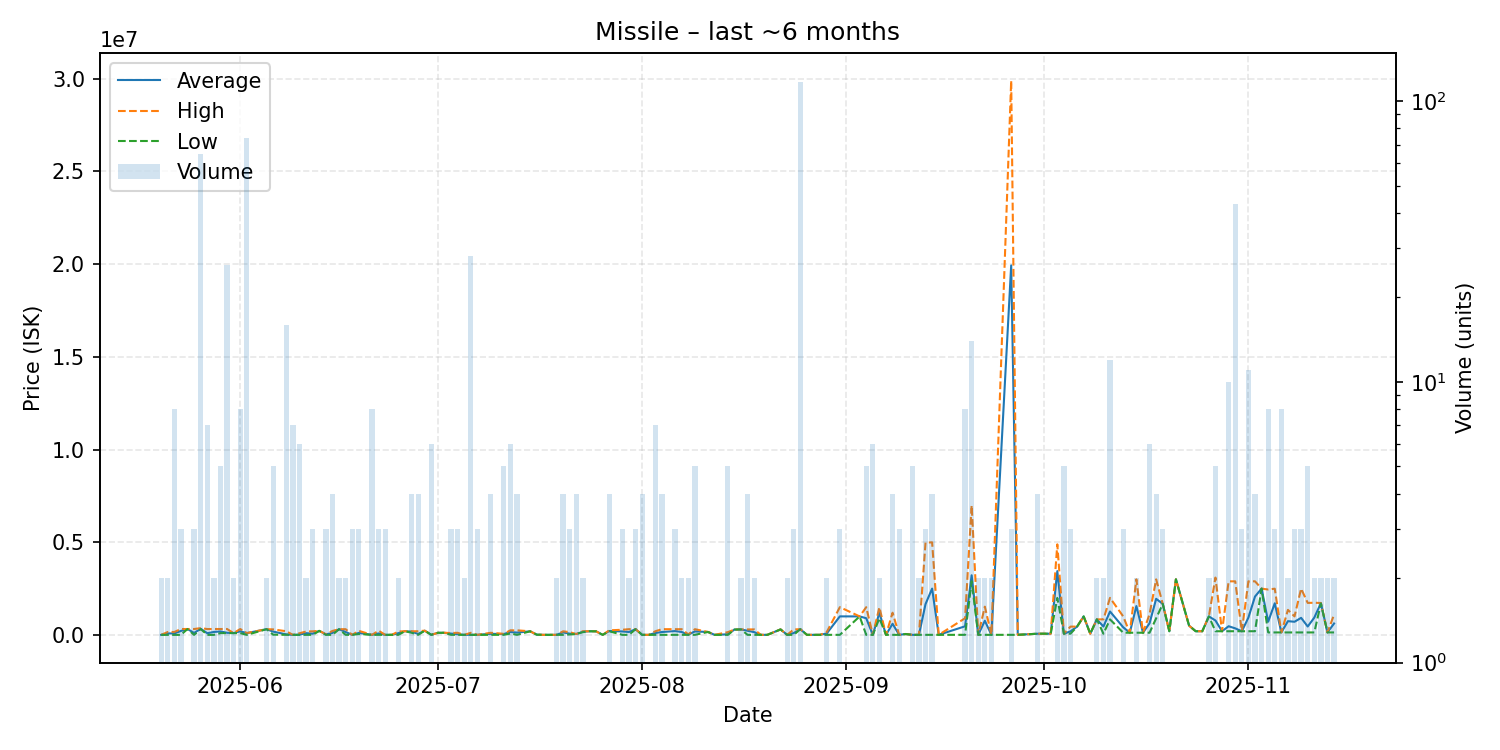

The table this chart was drawn from, first rows:
date, average, highest, lowest, order_count, volume
2025-05-20, 4017, 4017, 4017, 2, 2
2025-05-21, 81508, 159000, 4017, 2, 2
2025-05-22, 82522, 160000, 4016, 5, 8
2025-05-23, 214872, 320300, 4016, 3, 3
2025-05-24, 320500, 320500, 320500, 1, 1
2025-05-25, 109444, 320300, 4016, 2, 3
2025-05-26, 330768, 366900, 320400, 12, 65
2025-05-27, 94011, 319000, 4016, 4, 7
2025-05-28, 162008, 320000, 4016, 2, 2
2025-05-29, 188440, 321100, 100000, 5, 5
2025-05-30, 117008, 321100, 100000, 7, 26
2025-05-31, 100000, 100000, 100000, 2, 2
2025-06-01, 197438, 319800, 100000, 6, 8
2025-06-02, 99455, 100000, 4016, 10, 74
2025-06-05, 311100, 311100, 311100, 2, 2
2025-06-06, 180180, 300000, 15000, 5, 5
2025-06-08, 31144, 198950, 4040, 9, 16
2025-06-09, 4040, 4040, 4040, 4, 7
2025-06-10, 18550, 91100, 4040, 2, 6
2025-06-11, 95900, 185900, 5900, 2, 2
2025-06-12, 68933, 195000, 5900, 3, 3
2025-06-13, 220000, 220000, 220000, 1, 1
2025-06-14, 28633, 40000, 5900, 2, 3
2025-06-15, 110725, 215550, 5900, 4, 4
2025-06-16, 311100, 311100, 311100, 2, 2
2025-06-17, 157958, 310000, 5915, 2, 2
2025-06-18, 5901, 5901, 5901, 3, 3
2025-06-19, 108634, 220000, 52950, 3, 3
2025-06-21, 6000, 6000, 6000, 5, 8
2025-06-22, 80667, 230000, 6000, 3, 3
2025-06-23, 6000, 6000, 6000, 2, 3
2025-06-24, 6001, 6001, 6001, 1, 1
2025-06-25, 95500, 185000, 6001, 2, 2
2025-06-26, 200100, 200100, 200100, 1, 1
2025-06-27, 179800, 200100, 118900, 4, 4
2025-06-28, 54526, 200100, 6001, 3, 4
2025-06-29, 230000, 230000, 230000, 1, 1
2025-06-30, 6001, 6001, 6001, 3, 6
2025-07-01, 116100, 116100, 116100, 1, 1
2025-07-02, 116100, 116100, 116100, 1, 1
2025-07-03, 72368, 105550, 6003, 3, 3
2025-07-04, 42702, 116100, 6003, 3, 3
2025-07-05, 6003, 6003, 6003, 1, 2
2025-07-06, 9928, 115900, 6003, 5, 28
2025-07-07, 6003, 6003, 6003, 3, 3
2025-07-09, 61027, 116050, 6004, 4, 4
2025-07-11, 49209, 60010, 6003, 2, 5
2025-07-12, 157600, 248800, 77000, 5, 6
2025-07-13, 127426, 248850, 6003, 3, 4
2025-07-15, 197000, 197000, 197000, 1, 1
2025-07-16, 15000, 15000, 15000, 1, 1
2025-07-17, 6003, 6003, 6003, 1, 1
2025-07-19, 6004, 6004, 6003, 2, 2
2025-07-20, 137651, 197300, 6003, 4, 4
2025-07-21, 68667, 150000, 28001, 3, 3
2025-07-22, 50000, 50000, 50000, 2, 4
2025-07-23, 173950, 197900, 150000, 2, 2
2025-07-24, 197900, 197900, 197900, 1, 1
2025-07-25, 197000, 197000, 197000, 1, 1
2025-07-26, 6002, 6002, 6002, 1, 1
... 92 more rows
